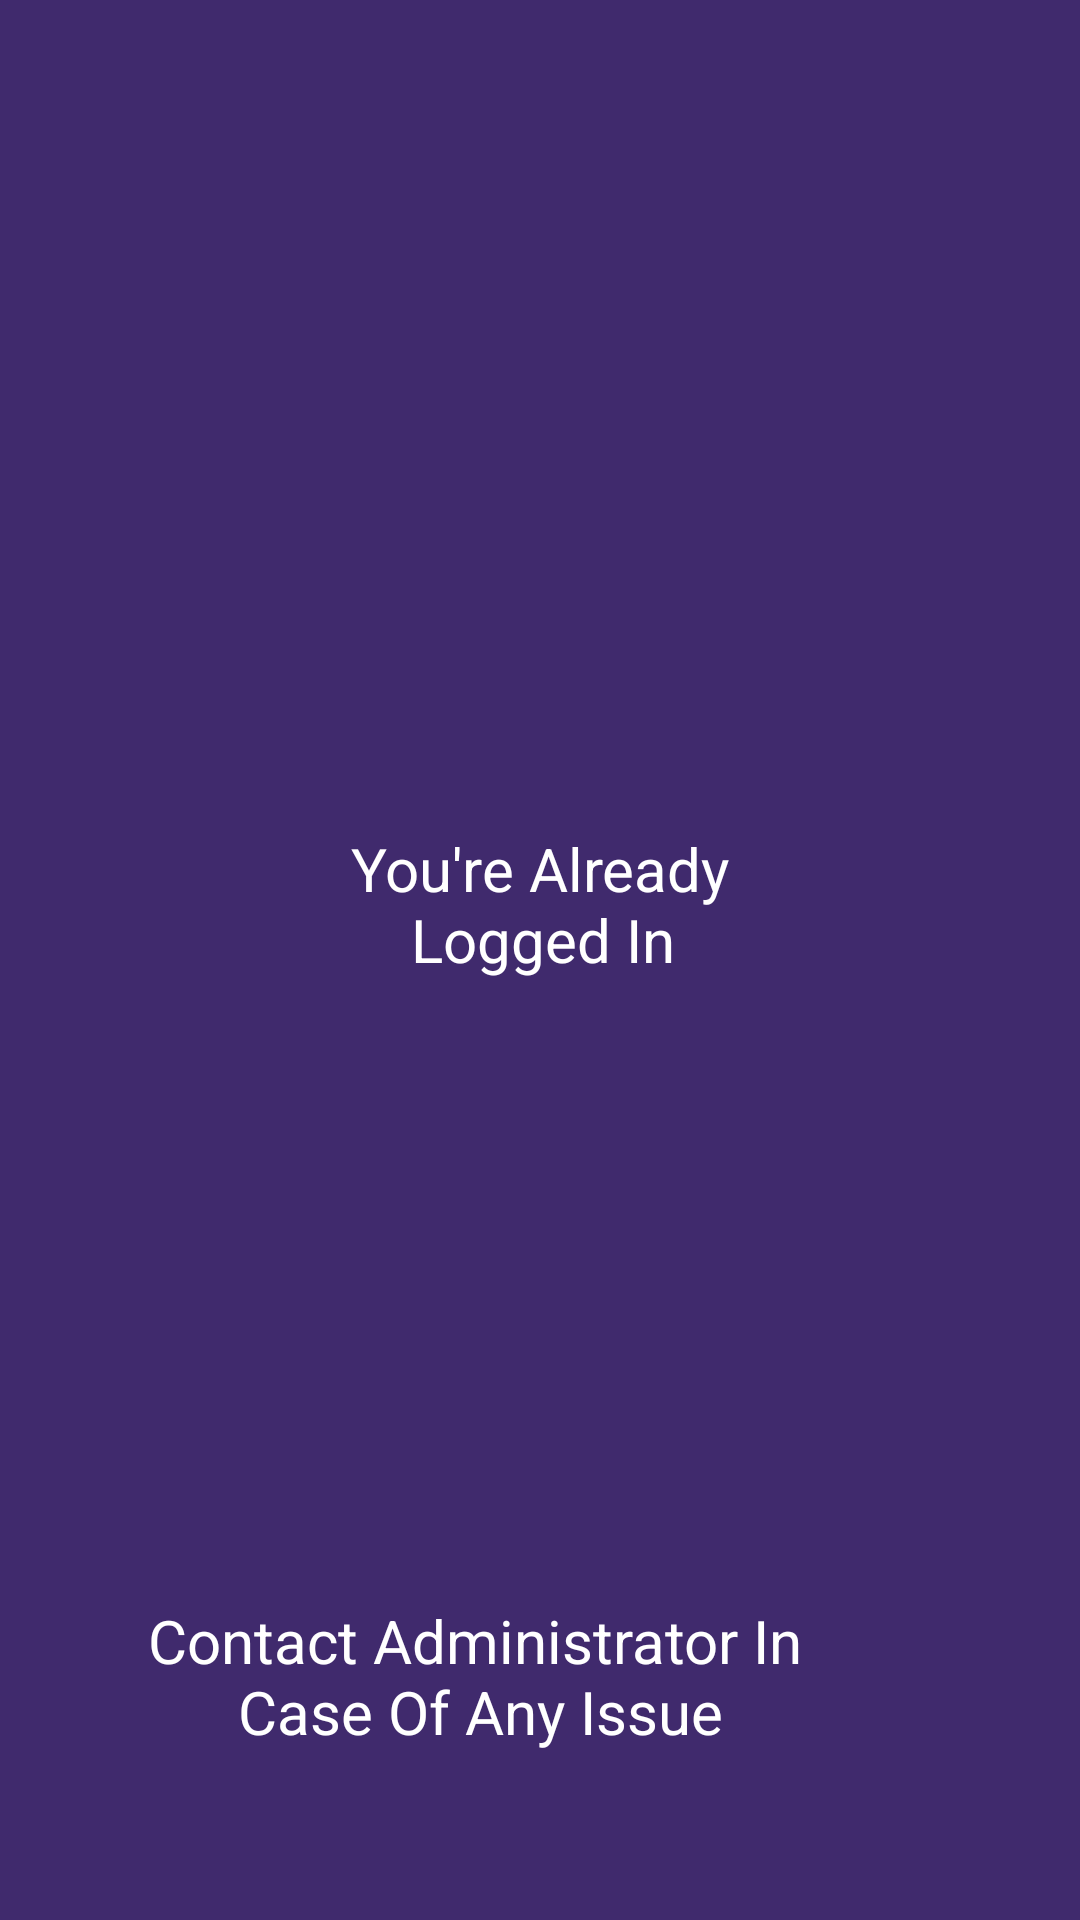

Produce the Android XML layout that renders to this screen, including the resource entries it uses.
<!-- AndroidManifest.xml: application theme Theme.CallRecordingApp -->
<!-- res/layout/activity_already_login.xml -->
<?xml version="1.0" encoding="utf-8"?>
<androidx.constraintlayout.widget.ConstraintLayout xmlns:android="http://schemas.android.com/apk/res/android"
    xmlns:app="http://schemas.android.com/apk/res-auto"
    xmlns:tools="http://schemas.android.com/tools"
    android:layout_width="match_parent"
    android:layout_height="match_parent"
    android:background="#402A6D"
    tools:context=".ui.AlreadyLoginActivity">

    <TextView
        android:layout_width="wrap_content"
        android:layout_height="wrap_content"
        android:layout_marginTop="276dp"
        android:text="@string/already_loggedin"
        android:textColor="@color/white"
        android:textSize="20sp"
        app:layout_constraintEnd_toEndOf="parent"
        app:layout_constraintStart_toStartOf="parent"
        app:layout_constraintTop_toTopOf="parent" />

    <TextView
        android:layout_width="wrap_content"
        android:layout_height="wrap_content"
        android:layout_marginBottom="56dp"
        android:text="@string/contact_administrator_in_case_of_any_issue"
        android:textColor="@color/white"
        android:textSize="20sp"
        app:layout_constraintBottom_toBottomOf="parent"
        app:layout_constraintEnd_toEndOf="parent"
        app:layout_constraintHorizontal_bias="0.36"
        app:layout_constraintStart_toStartOf="parent" />
</androidx.constraintlayout.widget.ConstraintLayout>
<!-- resources referenced by this layout -->
<resources>
  <string name="already_loggedin">You\'re Already\n \u0020 \u0020Logged In</string>
  <string name="contact_administrator_in_case_of_any_issue">Contact Administrator In \n \u0020\u0020 \u0020\u0020Case Of Any Issue</string>
  <style name="Theme.CallRecordingApp" parent="Theme.MaterialComponents.DayNight.NoActionBar">
          
          <item name="colorPrimary">@color/purple_500</item>
          <item name="colorPrimaryVariant">@color/purple_700</item>
          <item name="colorOnPrimary">@color/white</item>
          
          <item name="colorSecondary">@color/teal_200</item>
          <item name="colorSecondaryVariant">@color/teal_700</item>
          <item name="colorOnSecondary">@color/black</item>
          
          <item name="android:statusBarColor" tools:targetApi="l">?attr/colorPrimaryVariant</item>
          
      </style>
  <!-- not gathered from this repository: default colours our renderer supplied (Android Studio template values) -->
  <color name="purple_500">#FF6200EE</color>
  <color name="purple_700">#FF3700B3</color>
  <color name="teal_200">#FF03DAC5</color>
  <color name="teal_700">#FF018786</color>
  <color name="black">#FF000000</color>
  <color name="white">#FFFFFFFF</color>
</resources>
